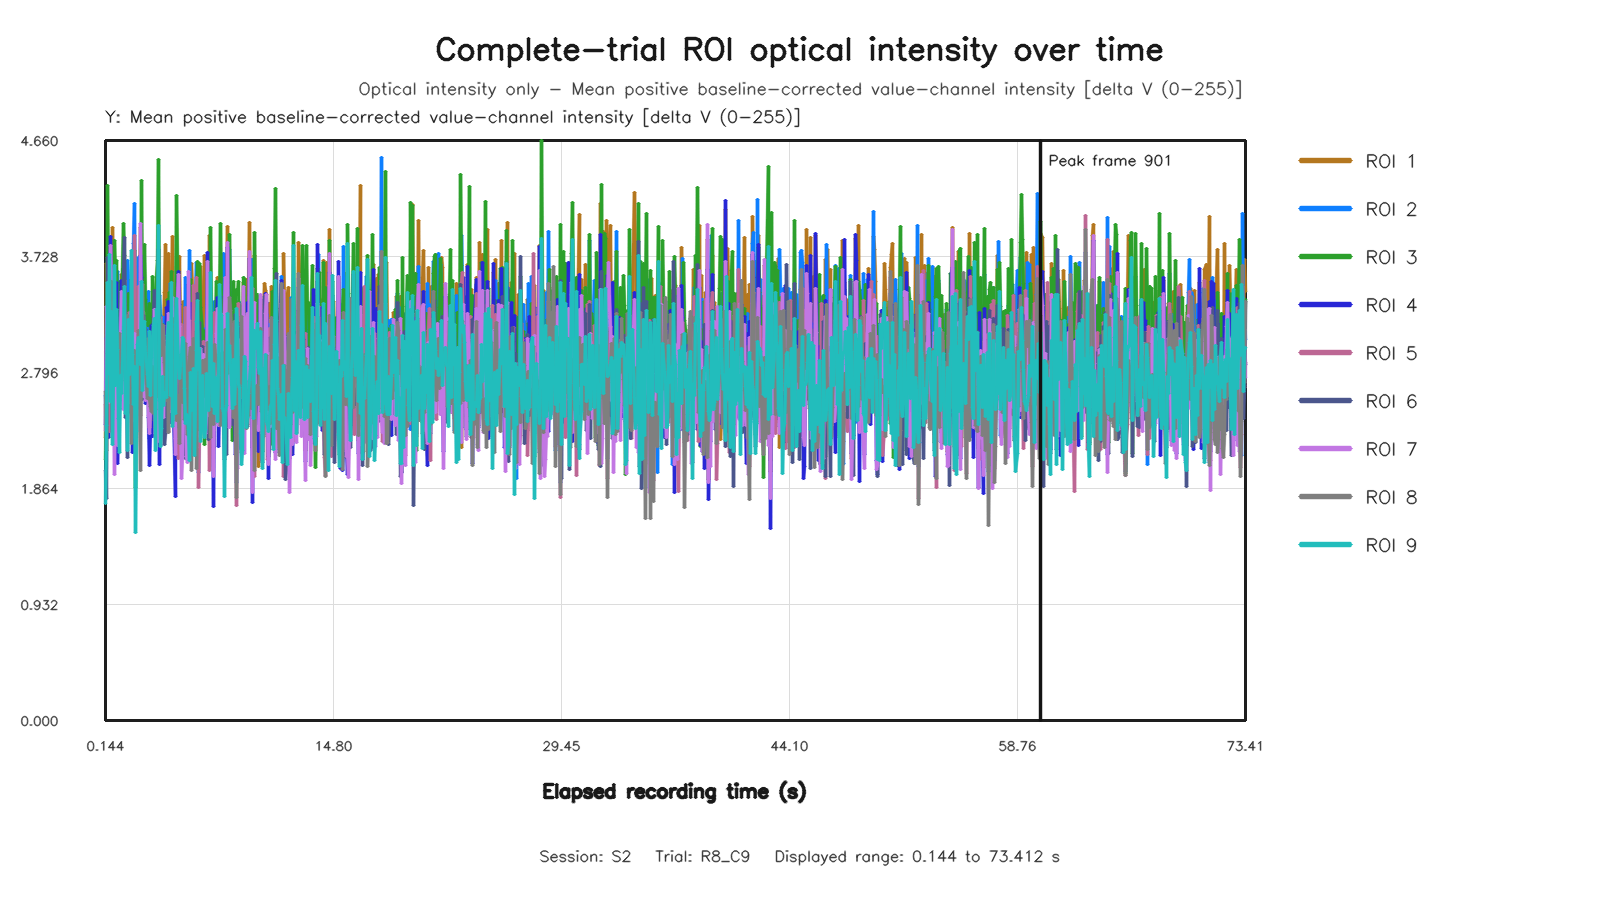

The file beside this chart, header and first rows:
capture_frame_id, elapsed_time_s, roi1_value, roi2_value, roi3_value, roi4_value, roi5_value, roi6_value, roi7_value, roi8_value, roi9_value
0, 0.1442, 2.27, 2.611, 2.094, 2.376, 2.541, 2.012, 2.333, 2.643, 1.743
1, 0.2129, 3.67, 2.486, 2.524, 3.07, 2.344, 1.784, 3.324, 2.172, 2.369
2, 0.272, 2.957, 3.348, 4.301, 3.131, 3.023, 3.718, 3.147, 2.952, 3.52
3, 0.3364, 2.828, 3.503, 3.428, 2.274, 3.31, 2.582, 2.556, 3.319, 2.786
4, 0.4001, 3.438, 2.82, 3.84, 3.108, 2.323, 3.416, 2.894, 2.8, 3.743
5, 0.4801, 3.7, 3.268, 3.156, 3.886, 2.86, 2.696, 3.814, 2.778, 2.562
6, 0.5474, 3.114, 3.331, 3.426, 3.042, 3.185, 3.088, 3.456, 3.524, 3.283
7, 0.6083, 3.957, 2.394, 2.387, 3.095, 2.545, 2.271, 3.134, 2.5, 2.216
8, 0.6721, 3.395, 3.272, 3.433, 3.148, 3.219, 2.878, 2.777, 3.176, 2.829
9, 0.736, 2.505, 2.815, 3.86, 2.246, 2.75, 3.031, 1.975, 3.215, 3.655
10, 0.8002, 3.42, 3.117, 3.567, 2.78, 2.919, 3.084, 2.851, 2.986, 2.688
11, 0.8804, 3.186, 3.288, 3.695, 3.516, 2.792, 3.24, 3.052, 2.745, 3.302
12, 0.9462, 2.504, 3.605, 3.288, 2.065, 2.965, 3.133, 2.213, 3.048, 2.983
13, 1.008, 2.834, 2.917, 2.317, 2.446, 2.948, 2.374, 2.577, 2.803, 2.43
14, 1.072, 2.767, 3.099, 2.662, 2.507, 3.091, 2.572, 2.69, 3.111, 2.157
15, 1.136, 2.99, 2.807, 3.525, 3.032, 2.797, 2.966, 3.116, 2.645, 2.773
16, 1.204, 3.58, 2.624, 3.288, 3.534, 2.641, 3.0, 3.445, 2.735, 2.627
17, 1.281, 2.953, 2.853, 3.994, 2.673, 3.102, 3.547, 2.502, 2.917, 3.136
18, 1.344, 2.97, 2.764, 3.736, 2.677, 3.533, 3.882, 3.091, 3.165, 3.49
19, 1.408, 3.135, 3.06, 2.592, 2.779, 3.114, 2.431, 2.762, 2.972, 2.463
20, 1.473, 3.103, 2.619, 2.991, 2.774, 2.744, 2.747, 2.998, 2.693, 2.803
21, 1.536, 3.328, 3.696, 2.49, 2.946, 3.169, 2.113, 2.847, 3.256, 2.165
22, 1.6, 3.335, 3.537, 3.429, 3.208, 2.828, 3.218, 2.965, 2.868, 3.224
23, 1.683, 2.646, 3.057, 2.836, 2.576, 3.278, 2.554, 2.555, 3.107, 2.777
24, 1.745, 2.809, 2.837, 2.646, 2.892, 2.477, 2.797, 2.985, 2.702, 2.823
25, 1.808, 3.398, 2.672, 3.543, 2.95, 2.554, 2.758, 2.976, 2.226, 3.776
26, 1.872, 2.662, 3.094, 3.404, 2.149, 3.053, 2.893, 2.622, 2.524, 2.943
27, 1.936, 3.025, 3.834, 3.172, 2.408, 3.54, 2.722, 2.41, 2.954, 2.542
28, 2, 3.527, 4.155, 3.779, 3.007, 3.895, 3.027, 3.112, 2.975, 2.841
29, 2.08, 2.853, 3.152, 1.875, 2.584, 3.116, 2.275, 2.411, 2.637, 1.512
30, 2.144, 3.079, 2.942, 2.739, 2.704, 3.073, 2.777, 2.33, 2.747, 2.322
31, 2.208, 2.75, 2.747, 3.096, 2.58, 2.643, 2.987, 2.613, 2.508, 3.024
32, 2.272, 2.925, 3.717, 3.186, 2.755, 3.489, 2.77, 2.819, 3.136, 3.075
33, 2.336, 3.523, 3.004, 3.085, 3.035, 2.746, 2.774, 2.59, 2.539, 2.962
34, 2.416, 3.963, 2.906, 2.871, 3.736, 2.451, 2.808, 3.993, 2.008, 2.861
35, 2.48, 3.674, 2.819, 4.342, 3.559, 3.136, 2.938, 2.872, 3.098, 3.523
36, 2.544, 3.157, 3.496, 3.214, 2.879, 3.283, 2.583, 2.631, 3.503, 2.654
37, 2.608, 2.997, 3.173, 3.559, 2.951, 3.131, 3.255, 2.603, 2.845, 3.177
38, 2.672, 3.042, 3.087, 3.824, 2.999, 3.035, 3.16, 3.002, 2.979, 3.203
39, 2.736, 2.757, 2.918, 3.381, 2.543, 2.637, 3.14, 2.573, 2.797, 2.954
40, 2.817, 3.192, 3.045, 3.173, 2.968, 2.861, 2.817, 2.89, 2.586, 2.779
41, 2.88, 3.349, 3.45, 3.185, 2.437, 2.93, 2.666, 2.448, 3.068, 2.685
42, 2.944, 2.959, 2.265, 3.35, 2.05, 2.357, 2.895, 2.306, 2.582, 3.122
43, 3.009, 2.529, 2.718, 3.206, 2.353, 2.678, 2.414, 2.473, 2.522, 2.614
44, 3.072, 3.272, 2.876, 2.877, 3.176, 3.053, 2.76, 2.882, 2.481, 2.915
45, 3.136, 2.949, 3.181, 3.569, 2.285, 3.085, 2.766, 2.603, 2.842, 3.073
46, 3.216, 3.078, 2.869, 3.438, 3.191, 2.667, 3.243, 2.837, 2.463, 3.171
47, 3.28, 2.798, 2.615, 3.446, 3.139, 2.738, 3.453, 3.304, 2.58, 3.233
48, 3.344, 2.65, 2.393, 2.292, 2.719, 2.283, 2.349, 2.305, 2.499, 2.171
49, 3.409, 3.071, 3.288, 3.563, 2.848, 3.245, 3.213, 2.866, 3.034, 3.303
50, 3.473, 2.496, 2.9, 3.693, 2.374, 2.828, 3.091, 2.243, 2.601, 3.204
51, 3.536, 3.048, 3.202, 4.504, 2.831, 3.307, 3.787, 2.811, 2.809, 3.976
52, 3.616, 2.32, 3.418, 3.125, 2.055, 3.056, 3.132, 2.238, 3.081, 2.57
53, 3.68, 3.247, 3.251, 2.709, 3.064, 3.234, 2.212, 2.987, 3.214, 2.203
54, 3.744, 2.92, 2.474, 2.465, 2.923, 3.064, 2.505, 2.799, 2.932, 2.344
55, 3.808, 2.711, 3.13, 3.177, 2.552, 3.082, 2.826, 2.756, 3.057, 2.76
56, 3.872, 3.108, 3.234, 2.549, 2.929, 2.952, 2.413, 2.434, 3.173, 2.528
57, 3.937, 3.44, 3.22, 2.775, 3.125, 2.886, 2.221, 2.933, 2.878, 2.638
58, 4.016, 3.824, 2.831, 2.868, 2.847, 2.612, 2.305, 2.997, 2.604, 2.61
59, 4.08, 3.437, 3.079, 2.788, 3.321, 2.894, 2.713, 2.878, 2.573, 2.592
... 1,039 more rows
